10-way image classification set "iteration04" from GitHub (amritsalahudin69/3eyesmonsters); label vocabulary: crouch, envelope, fall, jump anticipation, jump apex, jump takeoff, landing, point left, ready, step left.

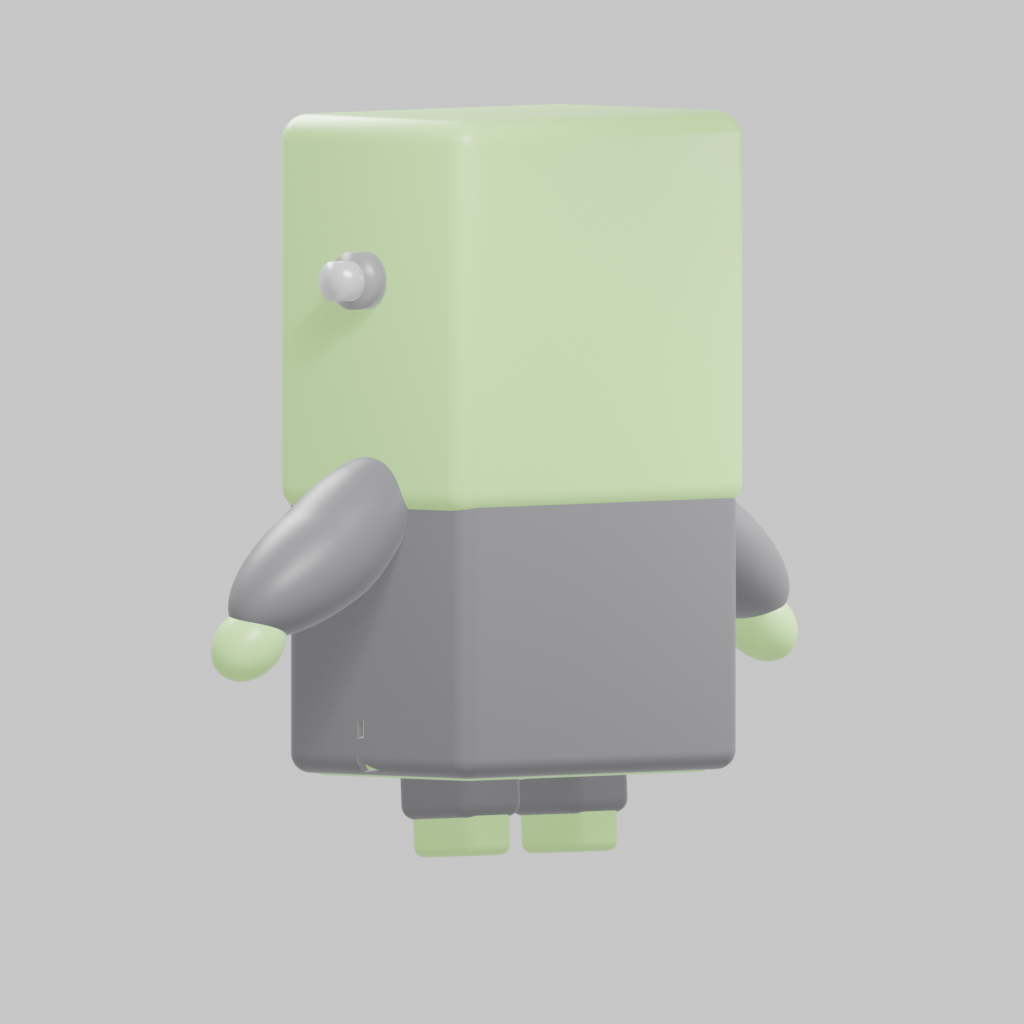
Label: jump takeoff

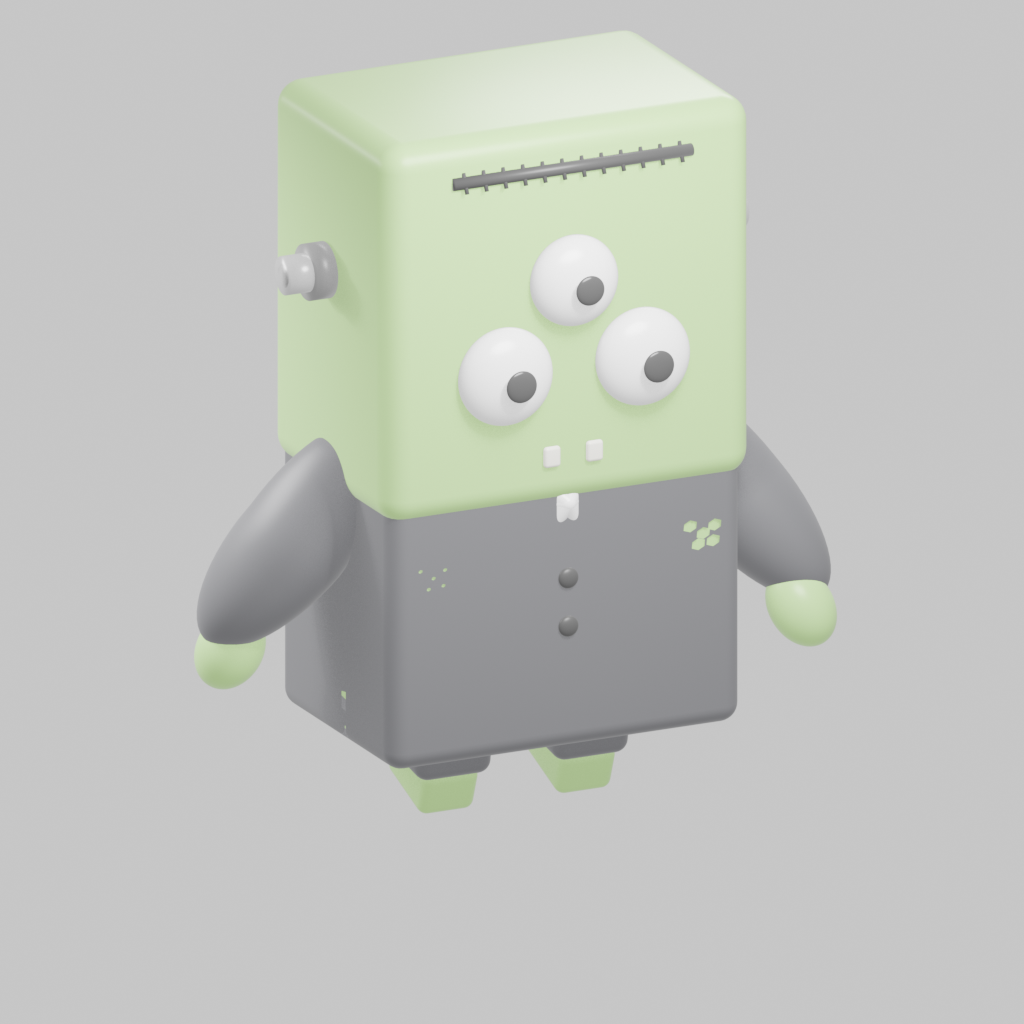
Label: jump anticipation

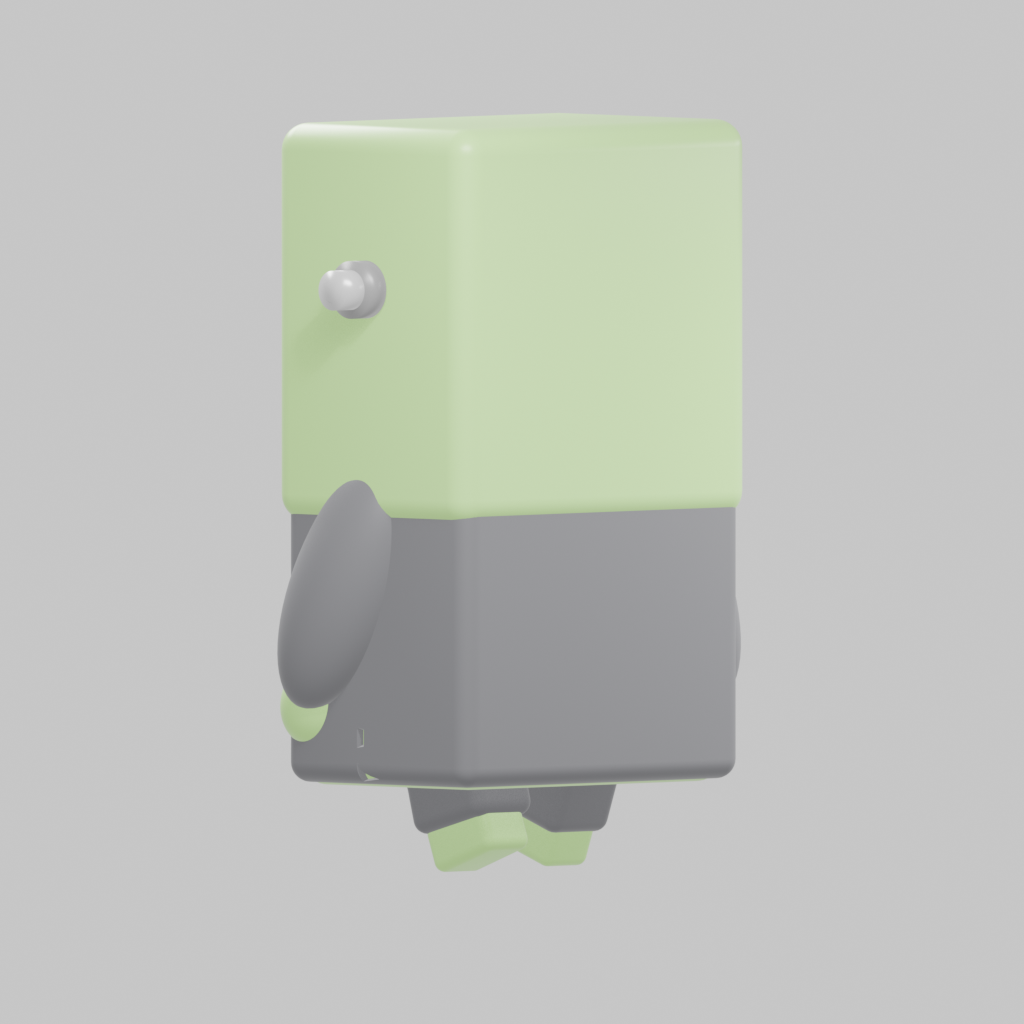
Label: step left

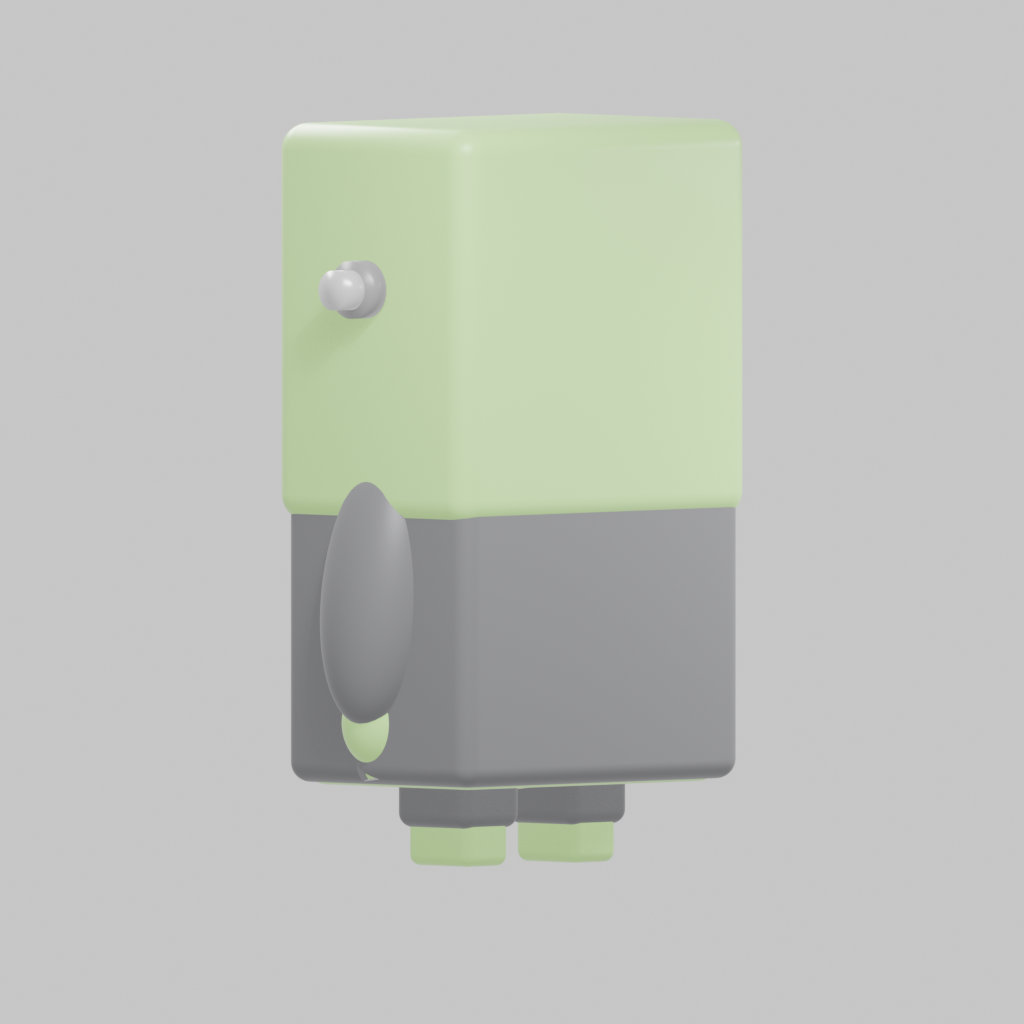
Label: envelope

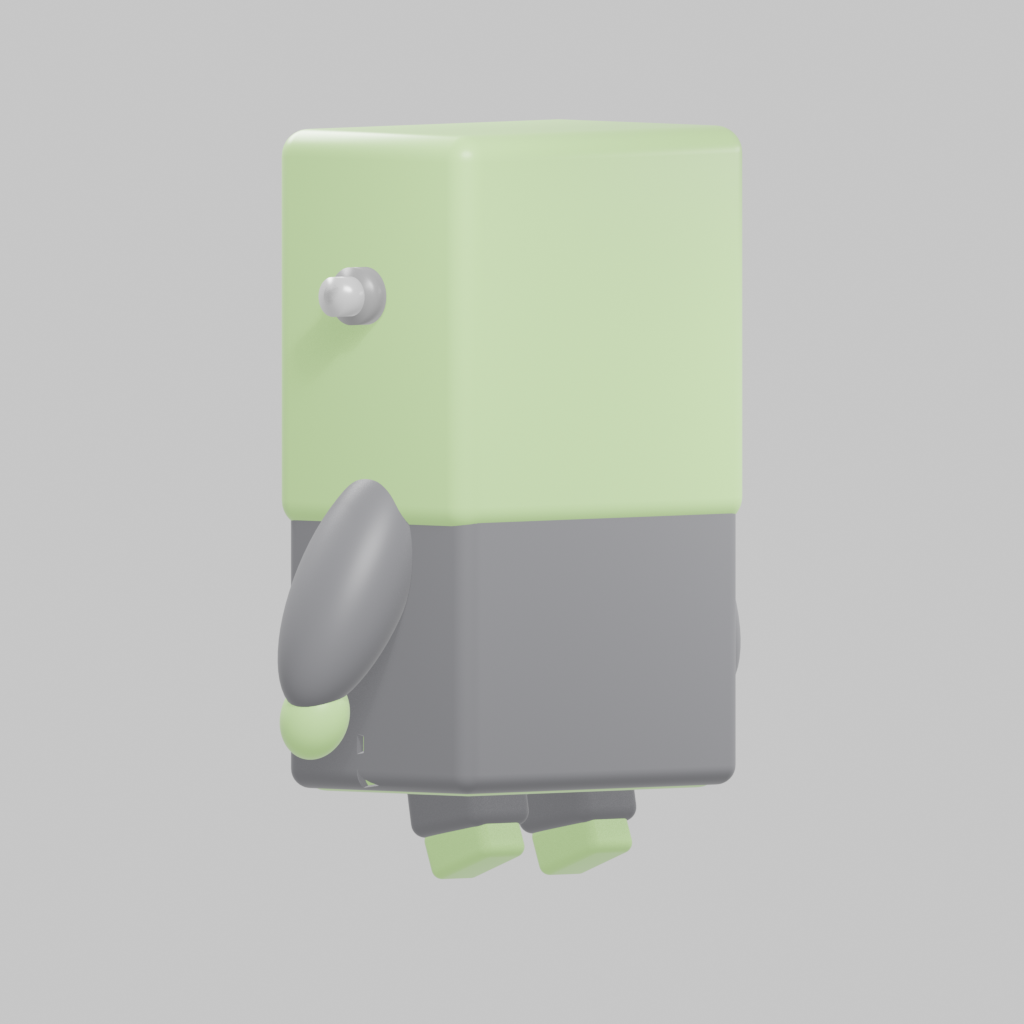
Label: landing

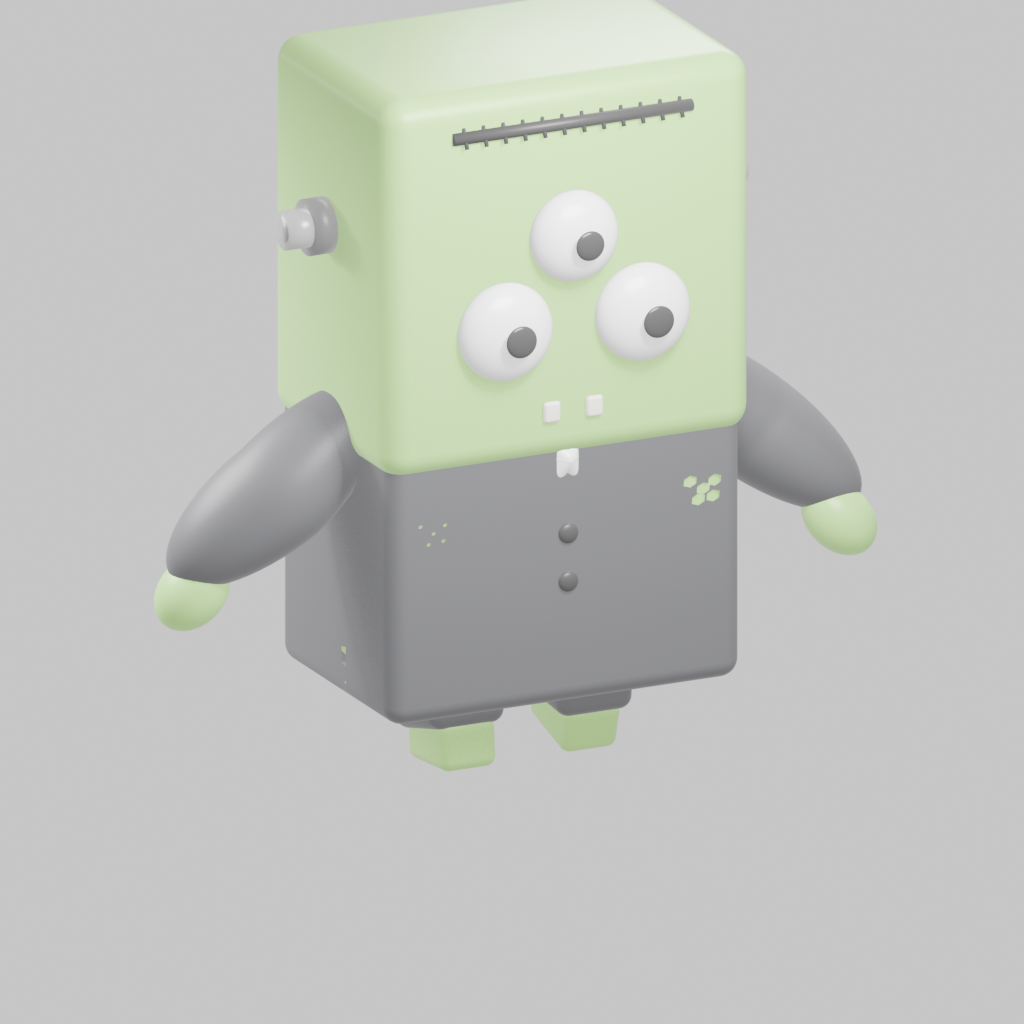
Label: jump apex
